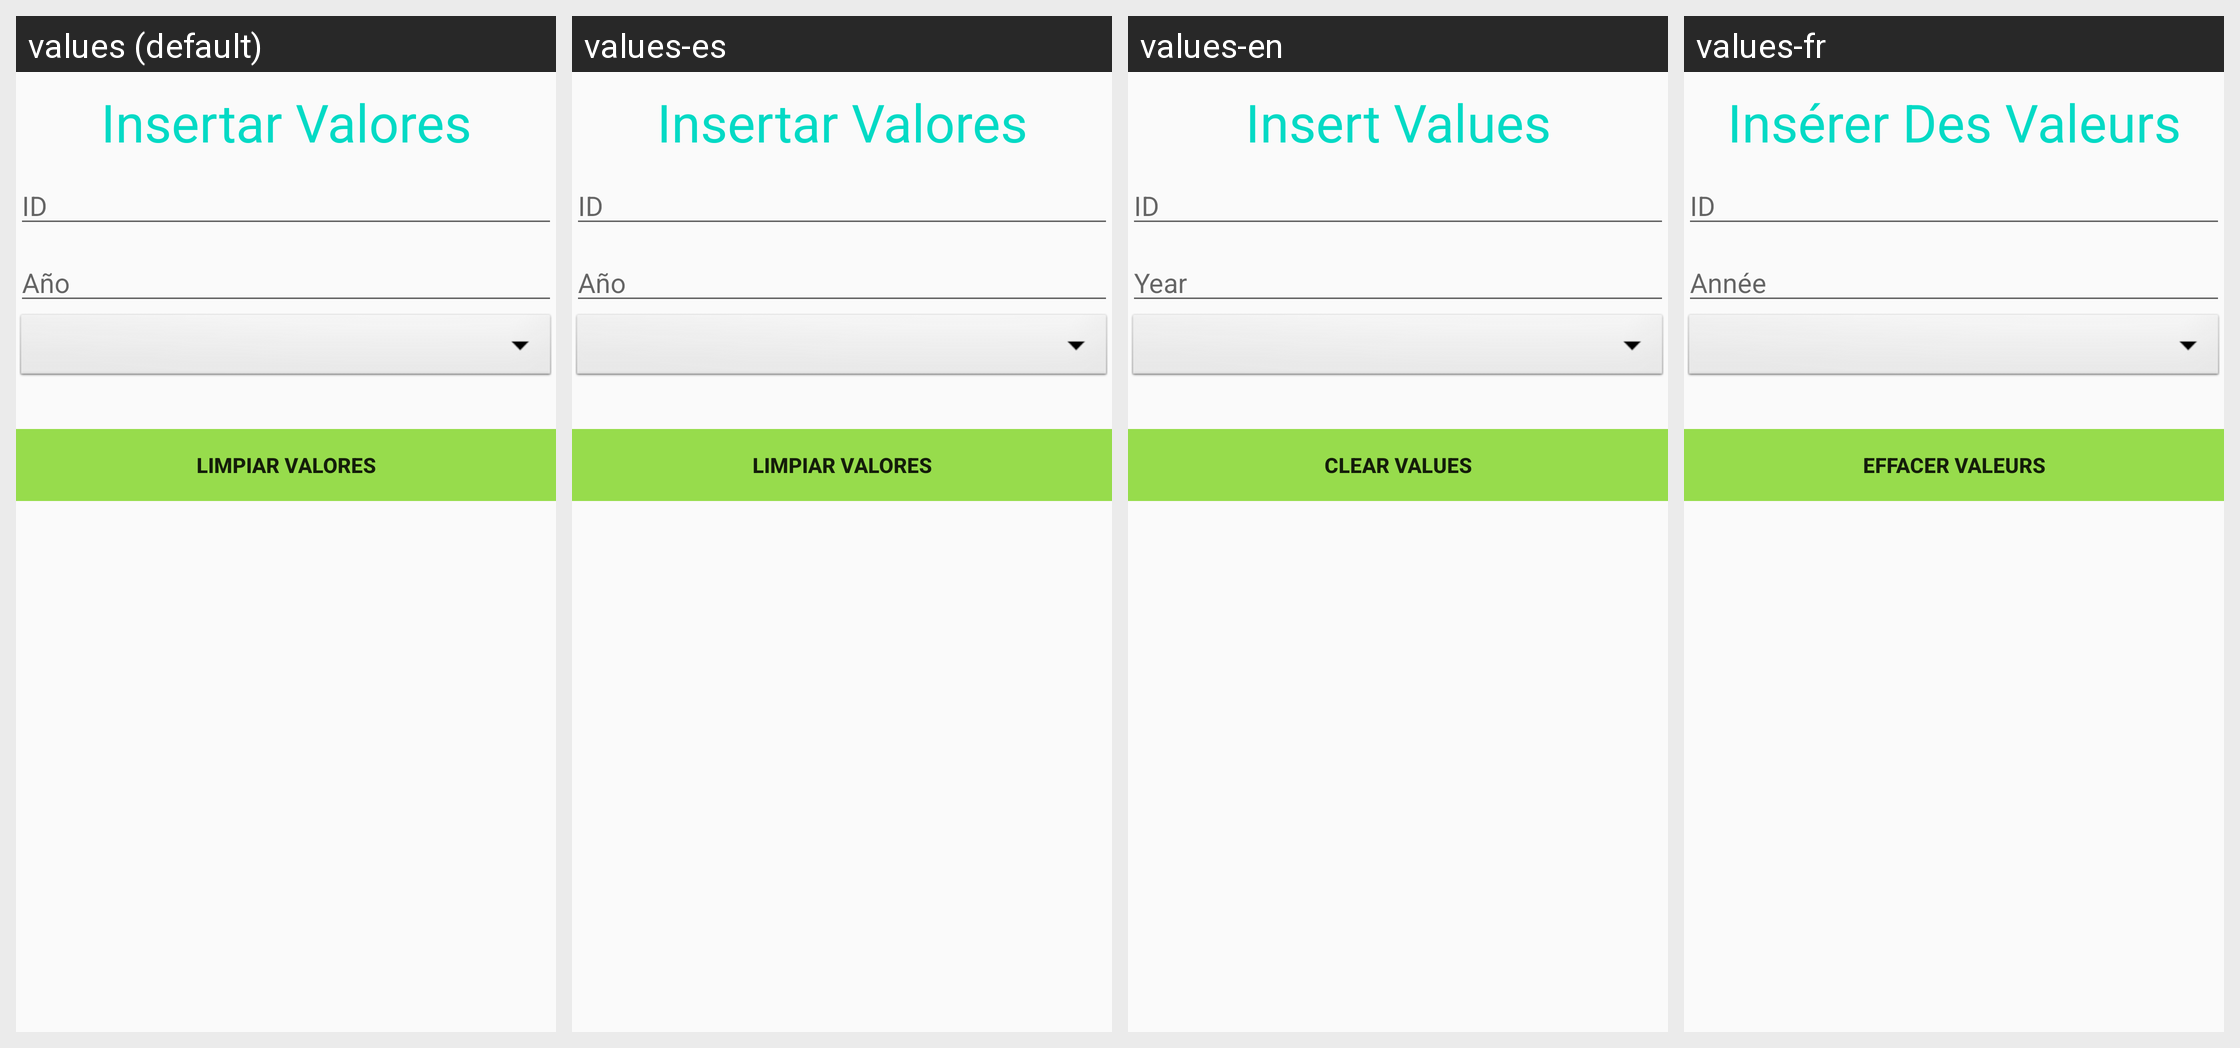

The same Android screen rendered under several of its app's locales, left to right. List the strings drawn on it with the default value and each locale's translation.
Android screen res/layout/activity_ciclo_insertar.xml rendered under 4 locales, left to right: values (default), values-es, values-en, values-fr. Device: Nexus 5 (rendered at 1080×1920; each locale shown at half size, 540×960, under a caption strip naming it); theme AppTheme.
Strings drawn on this screen, with the default value and each locale's value (text and hints the layout hard-codes, and strings that could not be matched under every locale, appear in the picture but are not listed):

InsertarCicloHeader
  values: Insertar Valores
  values-es: Insertar Valores
  values-en: Insert Values
  values-fr: Insérer Des Valeurs

InsertarCicloHint1
  values: ID
  values-es: ID  [not translated; the default value is used]
  values-en: ID  [not translated; the default value is used]
  values-fr: ID  [not translated; the default value is used]

InsertarCicloHint2
  values: Año
  values-es: Año
  values-en: Year
  values-fr: Année

InsertarCicloButton2
  values: Limpiar Valores
  values-es: Limpiar Valores
  values-en: Clear Values
  values-fr: Effacer valeurs
